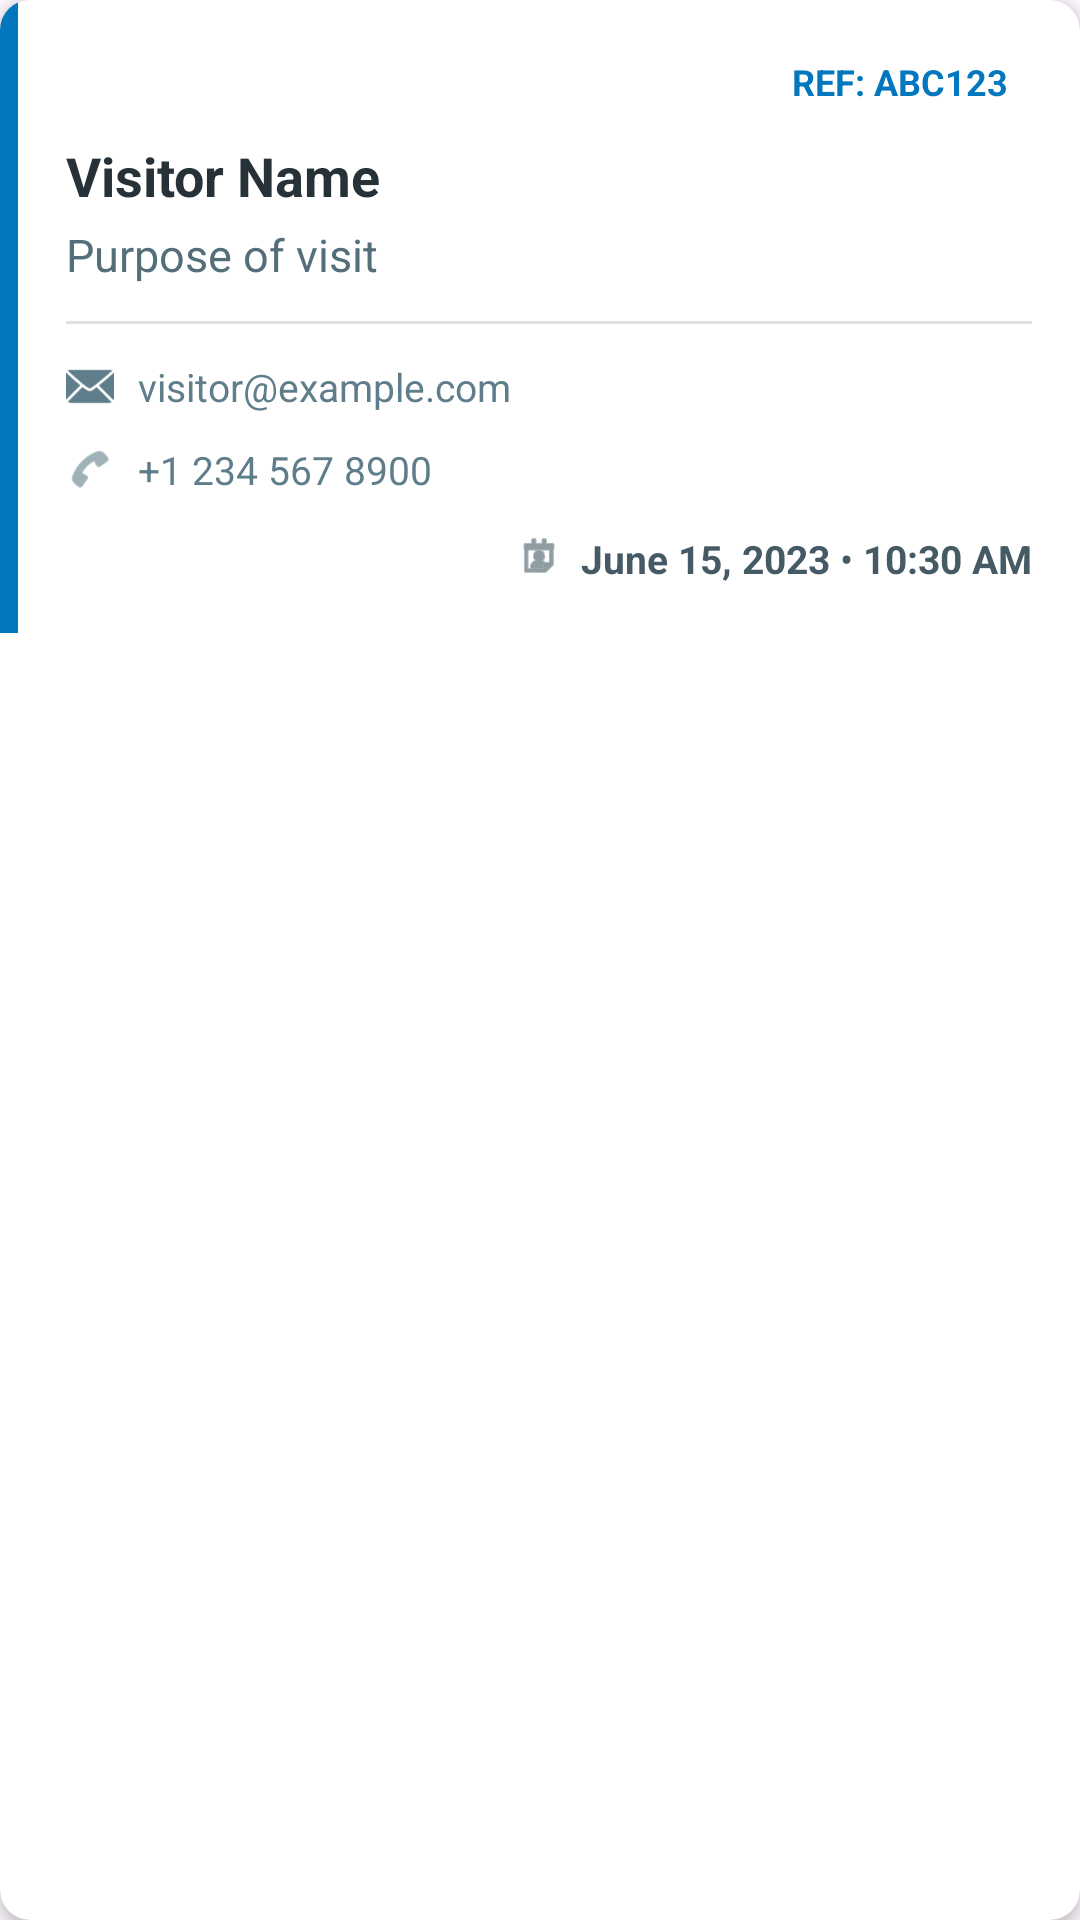

This screen was rendered from an Android layout file. Write that file and the resources it references.
<!-- AndroidManifest.xml: application theme Theme.VisitingApplication -->
<!-- res/layout/request_list_item.xml -->
<?xml version="1.0" encoding="utf-8"?>
<androidx.cardview.widget.CardView 
    xmlns:android="http://schemas.android.com/apk/res/android"
    xmlns:app="http://schemas.android.com/apk/res-auto"
    android:layout_width="match_parent"
    android:layout_height="wrap_content"
    android:layout_margin="8dp"
    app:cardCornerRadius="10dp"
    app:cardElevation="3dp"
    app:cardBackgroundColor="@color/white">

    <LinearLayout
        android:layout_width="match_parent"
        android:layout_height="wrap_content"
        android:orientation="horizontal">

        
        <View
            android:id="@+id/requestStatusIndicator"
            android:layout_width="6dp"
            android:layout_height="match_parent"
            android:background="#0277BD" />

        
        <LinearLayout
            android:layout_width="match_parent"
            android:layout_height="wrap_content"
            android:orientation="vertical"
            android:padding="16dp">

            
            <RelativeLayout
                android:layout_width="match_parent"
                android:layout_height="wrap_content"
                android:layout_marginBottom="8dp">

                <TextView
                    android:id="@+id/tvRequestReference"
                    android:layout_width="wrap_content"
                    android:layout_height="wrap_content"
                    android:layout_alignParentEnd="true"
                    android:text="REF: ABC123"
                    android:textColor="#0277BD"
                    android:textSize="12sp"
                    android:background="@drawable/reference_badge_background"
                    android:paddingHorizontal="8dp"
                    android:paddingVertical="3dp"
                    android:textStyle="bold" />
            </RelativeLayout>

            
            <TextView
                android:id="@+id/tvRequestVisitorName"
                android:layout_width="wrap_content"
                android:layout_height="wrap_content"
                android:text="Visitor Name"
                android:textColor="#263238"
                android:textSize="18sp"
                android:textStyle="bold"
                android:layout_marginBottom="4dp" />

            
            <TextView
                android:id="@+id/tvRequestPurpose"
                android:layout_width="wrap_content"
                android:layout_height="wrap_content"
                android:text="Purpose of visit"
                android:textColor="#546E7A"
                android:textSize="15sp"
                android:layout_marginBottom="12dp" />

            
            <View
                android:layout_width="match_parent"
                android:layout_height="1dp"
                android:background="#E0E0E0"
                android:layout_marginBottom="12dp" />

            
            <LinearLayout
                android:layout_width="match_parent"
                android:layout_height="wrap_content"
                android:orientation="horizontal"
                android:layout_marginBottom="10dp">

                
                <LinearLayout
                    android:layout_width="0dp"
                    android:layout_height="wrap_content"
                    android:layout_weight="1"
                    android:orientation="horizontal"
                    android:gravity="center_vertical">
                    
                    <ImageView
                        android:layout_width="16dp"
                        android:layout_height="16dp"
                        android:src="@android:drawable/ic_dialog_email"
                        android:tint="#607D8B"
                        android:layout_marginEnd="8dp" />
                        
                    <TextView
                        android:id="@+id/tvRequestEmail"
                        android:layout_width="wrap_content"
                        android:layout_height="wrap_content"
                        android:text="visitor@example.com"
                        android:textColor="#607D8B"
                        android:textSize="13sp" />
                </LinearLayout>
            </LinearLayout>
            
            
            <LinearLayout
                android:layout_width="match_parent"
                android:layout_height="wrap_content"
                android:orientation="horizontal"
                android:layout_marginBottom="12dp">
                
                
                <LinearLayout
                    android:layout_width="0dp"
                    android:layout_height="wrap_content"
                    android:layout_weight="1"
                    android:orientation="horizontal"
                    android:gravity="center_vertical">
                    
                    <ImageView
                        android:layout_width="16dp"
                        android:layout_height="16dp"
                        android:src="@android:drawable/ic_menu_call"
                        android:tint="#607D8B"
                        android:layout_marginEnd="8dp" />
                        
                    <TextView
                        android:id="@+id/tvRequestPhone"
                        android:layout_width="wrap_content"
                        android:layout_height="wrap_content"
                        android:text="+1 234 567 8900"
                        android:textColor="#607D8B"
                        android:textSize="13sp" />
                </LinearLayout>
            </LinearLayout>

            
            <LinearLayout
                android:layout_width="match_parent"
                android:layout_height="wrap_content"
                android:orientation="horizontal"
                android:gravity="end">

                <ImageView
                    android:layout_width="16dp"
                    android:layout_height="16dp"
                    android:src="@android:drawable/ic_menu_my_calendar"
                    android:tint="#455A64"
                    android:layout_marginEnd="6dp" />

                <TextView
                    android:id="@+id/tvRequestDate"
                    android:layout_width="wrap_content"
                    android:layout_height="wrap_content"
                    android:text="June 15, 2023"
                    android:textColor="#455A64"
                    android:textSize="13sp"
                    android:textStyle="bold" />
                    
                <TextView
                    android:layout_width="wrap_content"
                    android:layout_height="wrap_content"
                    android:text=" • "
                    android:textColor="#455A64"
                    android:textSize="13sp" />
                    
                <TextView
                    android:id="@+id/tvRequestTime"
                    android:layout_width="wrap_content"
                    android:layout_height="wrap_content"
                    android:text="10:30 AM"
                    android:textColor="#455A64"
                    android:textSize="13sp"
                    android:textStyle="bold" />
            </LinearLayout>
        </LinearLayout>
    </LinearLayout>
</androidx.cardview.widget.CardView>
<!-- resources referenced by this layout -->
<resources>
  <color name="white">#FFFFFFFF</color>
  <style name="Theme.VisitingApplication" parent="Base.Theme.VisitingApplication" />
  <style name="Base.Theme.VisitingApplication" parent="Theme.Material3.DayNight.NoActionBar">
          
          
      </style>
</resources>
